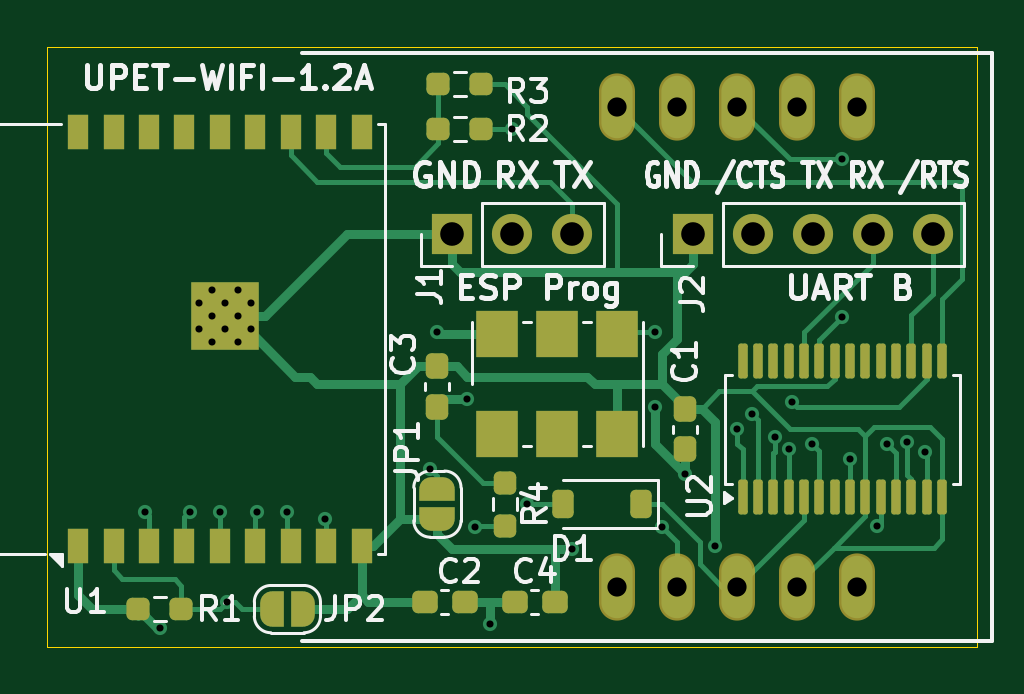
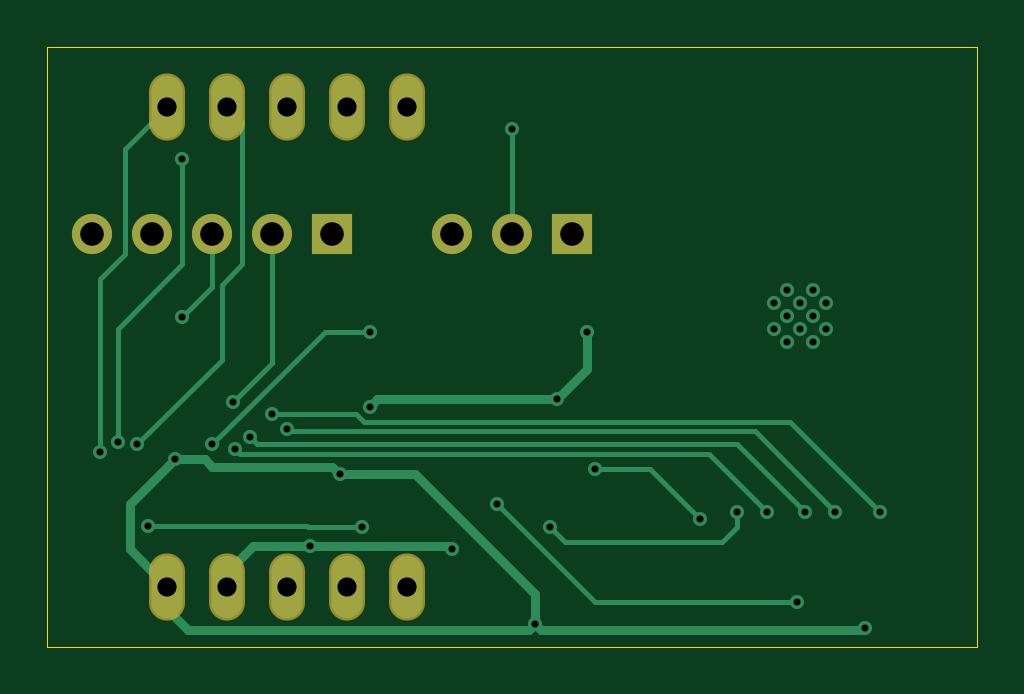
Circuit board: 11 layer files. Board 39.4 x 25.4 mm.
- bottom_copper: UPET-Wifi-B_Cu.gbl (6227 bytes)
- bottom_mask: UPET-Wifi-B_Mask.gbs (1057 bytes)
- paste: UPET-Wifi-B_Paste.gbp (488 bytes)
- bottom_silk: UPET-Wifi-B_Silkscreen.gbo (1067 bytes)
- outline: UPET-Wifi-Edge_Cuts.gm1 (728 bytes)
- top_copper: UPET-Wifi-F_Cu.gtl (17240 bytes)
- top_mask: UPET-Wifi-F_Mask.gts (5664 bytes)
- paste: UPET-Wifi-F_Paste.gtp (3920 bytes)
- top_silk: UPET-Wifi-F_Silkscreen.gto (42049 bytes)
- drill: UPET-Wifi-NPTH.drl (269 bytes)
- drill: UPET-Wifi-PTH.drl (1568 bytes)

=== bottom_copper: UPET-Wifi-B_Cu.gbl ===
G04 #@! TF.GenerationSoftware,KiCad,Pcbnew,8.0.4*
G04 #@! TF.CreationDate,2024-08-01T12:17:22+02:00*
G04 #@! TF.ProjectId,UPET-Wifi,55504554-2d57-4696-9669-2e6b69636164,rev?*
G04 #@! TF.SameCoordinates,Original*
G04 #@! TF.FileFunction,Copper,L2,Bot*
G04 #@! TF.FilePolarity,Positive*
%FSLAX46Y46*%
G04 Gerber Fmt 4.6, Leading zero omitted, Abs format (unit mm)*
G04 Created by KiCad (PCBNEW 8.0.4) date 2024-08-01 12:17:22*
%MOMM*%
%LPD*%
G01*
G04 APERTURE LIST*
G04 #@! TA.AperFunction,HeatsinkPad*
%ADD10C,0.600000*%
G04 #@! TD*
G04 #@! TA.AperFunction,ComponentPad*
%ADD11O,1.320800X2.641600*%
G04 #@! TD*
G04 #@! TA.AperFunction,ComponentPad*
%ADD12R,1.700000X1.700000*%
G04 #@! TD*
G04 #@! TA.AperFunction,ComponentPad*
%ADD13O,1.700000X1.700000*%
G04 #@! TD*
G04 #@! TA.AperFunction,ViaPad*
%ADD14C,0.600000*%
G04 #@! TD*
G04 #@! TA.AperFunction,Conductor*
%ADD15C,0.200000*%
G04 #@! TD*
G04 #@! TA.AperFunction,Conductor*
%ADD16C,0.400000*%
G04 #@! TD*
G04 APERTURE END LIST*
D10*
X123792500Y-95072500D03*
X124892500Y-95072500D03*
X123242500Y-94522500D03*
X124342500Y-94522500D03*
X125442500Y-94522500D03*
X123792500Y-93972500D03*
X124892500Y-93972500D03*
X123242500Y-93422500D03*
X124342500Y-93422500D03*
X125442500Y-93422500D03*
X123792500Y-92872500D03*
X124892500Y-92872500D03*
D11*
X151130000Y-85090000D03*
X148590000Y-85090000D03*
X146050000Y-85090000D03*
X143510000Y-85090000D03*
X140970000Y-85090000D03*
X140970000Y-105410000D03*
X143510000Y-105410000D03*
X146050000Y-105410000D03*
X148590000Y-105410000D03*
X151130000Y-105410000D03*
D12*
X144150000Y-90487500D03*
D13*
X146690000Y-90487500D03*
X149230000Y-90487500D03*
X151770000Y-90487500D03*
X154310000Y-90487500D03*
D12*
X133985000Y-90487500D03*
D13*
X136525000Y-90487500D03*
X139065000Y-90487500D03*
D14*
X134937500Y-102870000D03*
X127000000Y-102235000D03*
X142557500Y-97790000D03*
X149225000Y-99377500D03*
X142557500Y-94615000D03*
X148351060Y-97584320D03*
X150495000Y-93980000D03*
X133350000Y-94615000D03*
X134620000Y-97472500D03*
X152400000Y-99377500D03*
X150495000Y-87312500D03*
X153229219Y-99309106D03*
X153972500Y-99721462D03*
X145097500Y-103689200D03*
X136525000Y-86042500D03*
X143827500Y-100647500D03*
X150812500Y-100012500D03*
X142875000Y-102870000D03*
X151967500Y-102855000D03*
X124460000Y-106045000D03*
X137160000Y-101917500D03*
X120967500Y-102235000D03*
X146685000Y-98107500D03*
X146050000Y-98742500D03*
X122872500Y-102235000D03*
X147637500Y-99060000D03*
X124142500Y-102235000D03*
X148254590Y-99580000D03*
X125730000Y-102235000D03*
X128587500Y-102552500D03*
X133032500Y-100427500D03*
X139065000Y-103822500D03*
X135572500Y-106997500D03*
X121602500Y-107150000D03*
D15*
X134937500Y-102870000D02*
X134302500Y-103505000D01*
X134302500Y-103505000D02*
X127635000Y-103505000D01*
X127635000Y-103505000D02*
X127000000Y-102870000D01*
X127000000Y-102870000D02*
X127000000Y-102235000D01*
X137160000Y-101917500D02*
X133032500Y-106045000D01*
X133032500Y-106045000D02*
X124460000Y-106045000D01*
X145952500Y-98840000D02*
X146050000Y-98742500D01*
X122872500Y-102235000D02*
X126267500Y-98840000D01*
X126267500Y-98840000D02*
X145952500Y-98840000D01*
X143159239Y-98107500D02*
X146685000Y-98107500D01*
X142826739Y-98440000D02*
X143159239Y-98107500D01*
X120967500Y-102235000D02*
X124762500Y-98440000D01*
X124762500Y-98440000D02*
X142826739Y-98440000D01*
D16*
X134620000Y-97472500D02*
X142240000Y-97472500D01*
X142240000Y-97472500D02*
X142557500Y-97790000D01*
D15*
X146690000Y-90487500D02*
X146690000Y-95923260D01*
X146690000Y-95923260D02*
X148351060Y-97584320D01*
X144462500Y-94615000D02*
X142557500Y-94615000D01*
X149225000Y-99377500D02*
X144462500Y-94615000D01*
X142875000Y-102870000D02*
X145197539Y-102870000D01*
X145197539Y-102870000D02*
X145212539Y-102855000D01*
X145212539Y-102855000D02*
X151967500Y-102855000D01*
X150495000Y-91757500D02*
X153229219Y-94491719D01*
X151130000Y-85090000D02*
X152920000Y-86880000D01*
X152920000Y-91325000D02*
X153972500Y-92377500D01*
X152920000Y-86880000D02*
X152920000Y-91325000D01*
X150495000Y-87312500D02*
X150495000Y-91757500D01*
X153972500Y-92377500D02*
X153972500Y-99721462D01*
X153229219Y-94491719D02*
X153229219Y-99309106D01*
X147955000Y-91757500D02*
X147955000Y-85725000D01*
X148830000Y-92632500D02*
X147955000Y-91757500D01*
X148830000Y-95807500D02*
X148830000Y-92632500D01*
X147955000Y-85725000D02*
X148590000Y-85090000D01*
X152400000Y-99377500D02*
X148830000Y-95807500D01*
X150495000Y-93980000D02*
X149230000Y-92715000D01*
X149230000Y-92715000D02*
X149230000Y-90487500D01*
D16*
X133350000Y-94615000D02*
X133350000Y-96202500D01*
X133350000Y-96202500D02*
X134620000Y-97472500D01*
X152710661Y-101910661D02*
X150812500Y-100012500D01*
X152710661Y-103829339D02*
X152710661Y-101910661D01*
X151130000Y-105410000D02*
X152710661Y-103829339D01*
X145097500Y-103689200D02*
X147504200Y-103689200D01*
X139198300Y-103689200D02*
X145097500Y-103689200D01*
D15*
X136525000Y-86042500D02*
X136525000Y-90487500D01*
D16*
X143827500Y-100647500D02*
X140652500Y-100647500D01*
X140652500Y-100647500D02*
X135572500Y-105727500D01*
X135572500Y-105727500D02*
X135572500Y-106997500D01*
D15*
X148057090Y-99777500D02*
X148254590Y-99580000D01*
X125730000Y-102235000D02*
X128187500Y-99777500D01*
D16*
X150812500Y-100012500D02*
X149542500Y-100012500D01*
D15*
X128187500Y-99777500D02*
X148057090Y-99777500D01*
D16*
X149542500Y-100012500D02*
X149225000Y-100330000D01*
X149225000Y-100330000D02*
X144145000Y-100330000D01*
X144145000Y-100330000D02*
X143827500Y-100647500D01*
D15*
X127000000Y-99377500D02*
X147320000Y-99377500D01*
X128587500Y-102552500D02*
X130712500Y-100427500D01*
X130712500Y-100427500D02*
X133032500Y-100427500D01*
X147320000Y-99377500D02*
X147637500Y-99060000D01*
X124142500Y-102235000D02*
X127000000Y-99377500D01*
D16*
X139065000Y-103822500D02*
X139198300Y-103689200D01*
X148590000Y-104775000D02*
X148590000Y-105410000D01*
X147504200Y-103689200D02*
X148590000Y-104775000D01*
X135572500Y-106997500D02*
X135825000Y-107250000D01*
X135825000Y-107250000D02*
X150242500Y-107250000D01*
X151130000Y-106362500D02*
X151130000Y-105410000D01*
X150242500Y-107250000D02*
X151130000Y-106362500D01*
X135572500Y-106997500D02*
X135320000Y-107250000D01*
X135320000Y-107250000D02*
X121702500Y-107250000D01*
X121702500Y-107250000D02*
X121602500Y-107150000D01*
M02*

=== bottom_mask: UPET-Wifi-B_Mask.gbs ===
G04 #@! TF.GenerationSoftware,KiCad,Pcbnew,8.0.4*
G04 #@! TF.CreationDate,2024-08-01T12:17:22+02:00*
G04 #@! TF.ProjectId,UPET-Wifi,55504554-2d57-4696-9669-2e6b69636164,rev?*
G04 #@! TF.SameCoordinates,Original*
G04 #@! TF.FileFunction,Soldermask,Bot*
G04 #@! TF.FilePolarity,Negative*
%FSLAX46Y46*%
G04 Gerber Fmt 4.6, Leading zero omitted, Abs format (unit mm)*
G04 Created by KiCad (PCBNEW 8.0.4) date 2024-08-01 12:17:22*
%MOMM*%
%LPD*%
G01*
G04 APERTURE LIST*
%ADD10O,1.524000X2.844800*%
%ADD11R,1.700000X1.700000*%
%ADD12O,1.700000X1.700000*%
G04 APERTURE END LIST*
D10*
X151130000Y-85090000D03*
X148590000Y-85090000D03*
X146050000Y-85090000D03*
X143510000Y-85090000D03*
X140970000Y-85090000D03*
X140970000Y-105410000D03*
X143510000Y-105410000D03*
X146050000Y-105410000D03*
X148590000Y-105410000D03*
X151130000Y-105410000D03*
D11*
X144150000Y-90487500D03*
D12*
X146690000Y-90487500D03*
X149230000Y-90487500D03*
X151770000Y-90487500D03*
X154310000Y-90487500D03*
D11*
X133985000Y-90487500D03*
D12*
X136525000Y-90487500D03*
X139065000Y-90487500D03*
M02*

=== paste: UPET-Wifi-B_Paste.gbp ===
G04 #@! TF.GenerationSoftware,KiCad,Pcbnew,8.0.4*
G04 #@! TF.CreationDate,2024-08-01T12:17:22+02:00*
G04 #@! TF.ProjectId,UPET-Wifi,55504554-2d57-4696-9669-2e6b69636164,rev?*
G04 #@! TF.SameCoordinates,Original*
G04 #@! TF.FileFunction,Paste,Bot*
G04 #@! TF.FilePolarity,Positive*
%FSLAX46Y46*%
G04 Gerber Fmt 4.6, Leading zero omitted, Abs format (unit mm)*
G04 Created by KiCad (PCBNEW 8.0.4) date 2024-08-01 12:17:22*
%MOMM*%
%LPD*%
G01*
G04 APERTURE LIST*
G04 APERTURE END LIST*
M02*

=== bottom_silk: UPET-Wifi-B_Silkscreen.gbo ===
G04 #@! TF.GenerationSoftware,KiCad,Pcbnew,8.0.4*
G04 #@! TF.CreationDate,2024-08-01T12:17:22+02:00*
G04 #@! TF.ProjectId,UPET-Wifi,55504554-2d57-4696-9669-2e6b69636164,rev?*
G04 #@! TF.SameCoordinates,Original*
G04 #@! TF.FileFunction,Legend,Bot*
G04 #@! TF.FilePolarity,Positive*
%FSLAX46Y46*%
G04 Gerber Fmt 4.6, Leading zero omitted, Abs format (unit mm)*
G04 Created by KiCad (PCBNEW 8.0.4) date 2024-08-01 12:17:22*
%MOMM*%
%LPD*%
G01*
G04 APERTURE LIST*
%ADD10O,1.524000X2.844800*%
%ADD11R,1.700000X1.700000*%
%ADD12O,1.700000X1.700000*%
G04 APERTURE END LIST*
%LPC*%
D10*
X151130000Y-85090000D03*
X148590000Y-85090000D03*
X146050000Y-85090000D03*
X143510000Y-85090000D03*
X140970000Y-85090000D03*
X140970000Y-105410000D03*
X143510000Y-105410000D03*
X146050000Y-105410000D03*
X148590000Y-105410000D03*
X151130000Y-105410000D03*
D11*
X144150000Y-90487500D03*
D12*
X146690000Y-90487500D03*
X149230000Y-90487500D03*
X151770000Y-90487500D03*
X154310000Y-90487500D03*
D11*
X133985000Y-90487500D03*
D12*
X136525000Y-90487500D03*
X139065000Y-90487500D03*
%LPD*%
M02*

=== outline: UPET-Wifi-Edge_Cuts.gm1 ===
G04 #@! TF.GenerationSoftware,KiCad,Pcbnew,8.0.4*
G04 #@! TF.CreationDate,2024-08-01T12:17:22+02:00*
G04 #@! TF.ProjectId,UPET-Wifi,55504554-2d57-4696-9669-2e6b69636164,rev?*
G04 #@! TF.SameCoordinates,Original*
G04 #@! TF.FileFunction,Profile,NP*
%FSLAX46Y46*%
G04 Gerber Fmt 4.6, Leading zero omitted, Abs format (unit mm)*
G04 Created by KiCad (PCBNEW 8.0.4) date 2024-08-01 12:17:22*
%MOMM*%
%LPD*%
G01*
G04 APERTURE LIST*
G04 #@! TA.AperFunction,Profile*
%ADD10C,0.050000*%
G04 #@! TD*
G04 APERTURE END LIST*
D10*
X156210000Y-107950000D02*
X116840000Y-107950000D01*
X116840000Y-82550000D02*
X156210000Y-82550000D01*
X156210000Y-82550000D02*
X156210000Y-107950000D01*
X116840000Y-107950000D02*
X116840000Y-82550000D01*
M02*

=== top_copper: UPET-Wifi-F_Cu.gtl (17240 bytes, source omitted) ===
=== top_mask: UPET-Wifi-F_Mask.gts (5664 bytes, source withheld) ===
=== paste: UPET-Wifi-F_Paste.gtp (3920 bytes, source withheld) ===
=== top_silk: UPET-Wifi-F_Silkscreen.gto (42049 bytes, source omitted) ===
=== drill: UPET-Wifi-NPTH.drl ===
M48
; DRILL file {KiCad 8.0.4} date 2024-08-01T12:17:27+0200
; FORMAT={-:-/ absolute / metric / decimal}
; #@! TF.CreationDate,2024-08-01T12:17:27+02:00
; #@! TF.GenerationSoftware,Kicad,Pcbnew,8.0.4
; #@! TF.FileFunction,NonPlated,1,2,NPTH
FMAT,2
METRIC
%
G90
G05
M30

=== drill: UPET-Wifi-PTH.drl ===
M48
; DRILL file {KiCad 8.0.4} date 2024-08-01T12:17:27+0200
; FORMAT={-:-/ absolute / metric / decimal}
; #@! TF.CreationDate,2024-08-01T12:17:27+02:00
; #@! TF.GenerationSoftware,Kicad,Pcbnew,8.0.4
; #@! TF.FileFunction,Plated,1,2,PTH
FMAT,2
METRIC
; #@! TA.AperFunction,Plated,PTH,ViaDrill
T1C0.300
; #@! TA.AperFunction,Plated,PTH,ComponentDrill
T2C0.300
; #@! TA.AperFunction,Plated,PTH,ComponentDrill
T3C0.813
; #@! TA.AperFunction,Plated,PTH,ComponentDrill
T4C1.000
%
G90
G05
T1
X120.968Y-102.235
X121.602Y-107.15
X122.872Y-102.235
X124.142Y-102.235
X124.46Y-106.045
X125.73Y-102.235
X127.0Y-102.235
X128.588Y-102.552
X133.032Y-100.427
X133.35Y-94.615
X134.62Y-97.472
X134.938Y-102.87
X135.572Y-106.997
X136.525Y-86.042
X137.16Y-101.917
X139.065Y-103.822
X142.558Y-94.615
X142.558Y-97.79
X142.875Y-102.87
X143.827Y-100.647
X145.097Y-103.689
X146.05Y-98.742
X146.685Y-98.108
X147.637Y-99.06
X148.255Y-99.58
X148.351Y-97.584
X149.225Y-99.377
X150.495Y-87.312
X150.495Y-93.98
X150.812Y-100.012
X151.968Y-102.855
X152.4Y-99.377
X153.229Y-99.309
X153.972Y-99.721
T2
X123.242Y-93.422
X123.242Y-94.522
X123.792Y-92.873
X123.792Y-93.972
X123.792Y-95.072
X124.343Y-93.422
X124.343Y-94.522
X124.892Y-92.873
X124.892Y-93.972
X124.892Y-95.072
X125.442Y-93.422
X125.442Y-94.522
T3
X140.97Y-85.09
X140.97Y-105.41
X143.51Y-85.09
X143.51Y-105.41
X146.05Y-85.09
X146.05Y-105.41
X148.59Y-85.09
X148.59Y-105.41
X151.13Y-85.09
X151.13Y-105.41
T4
X133.985Y-90.487
X136.525Y-90.487
X139.065Y-90.487
X144.15Y-90.487
X146.69Y-90.487
X149.23Y-90.487
X151.77Y-90.487
X154.31Y-90.487
M30

